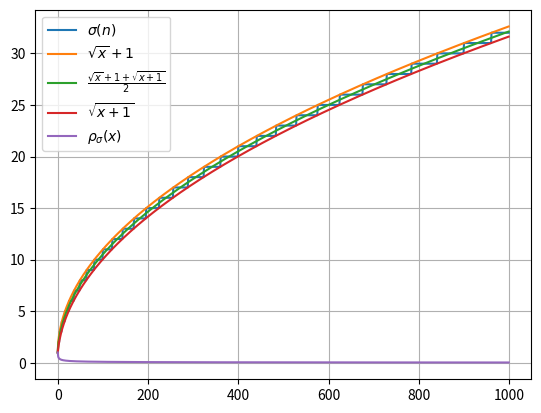

The matplotlib source for this figure:
import numpy as np 
import matplotlib.pyplot as plt 

sigma = np.array([])
sgm=0
n=0
n2=n*n

N=1000

Z=range(N)

for _ in Z:
  if _==n2:
    sgm+=1
    n+=1
    n2=n*n
  sigma=np.append(sigma,[sgm])

fig=plt.figure()
plt.plot(Z,sigma,label=r'$\sigma(n)$')
plt.plot(Z,np.sqrt(Z)+np.ones_like(Z),label=r'$\sqrt{x}+1$')
plt.plot(Z,(np.sqrt(Z)+np.sqrt(Z+np.ones_like(Z))+np.ones_like(Z))/2,label=r'$\frac{\sqrt{x}+1+\sqrt{x+1}}{2}$')
plt.plot(Z,np.sqrt(Z+np.ones_like(Z)),label=r'$\sqrt{x+1}$')
plt.plot(Z,np.append([1],1/((np.sqrt(Z[1:])+np.sqrt(Z[1:]+np.ones_like(Z[1:]))+np.ones_like(Z[1:]))/2)),label=r'$\rho_\sigma (x)$')
plt.grid()
plt.legend()
plt.savefig("plot.png")
plt.close(fig)
